Photos from the image-classification dataset "Mushrooms_3dataset(9528)" in the GitHub repository jjdegrac/Mushroom-Classifier. Its 7 classes are: Agaricus, Entoloma, Exidia, Hygrocybe, Inocybe, Pluteus, Suillus.

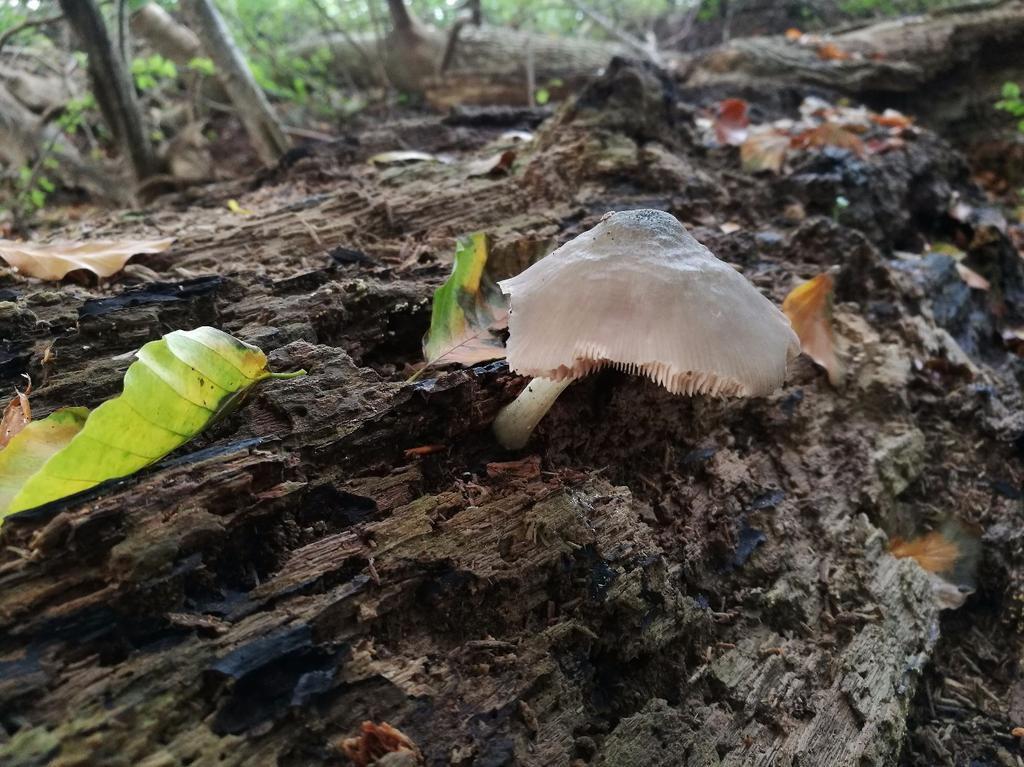
Label: Pluteus

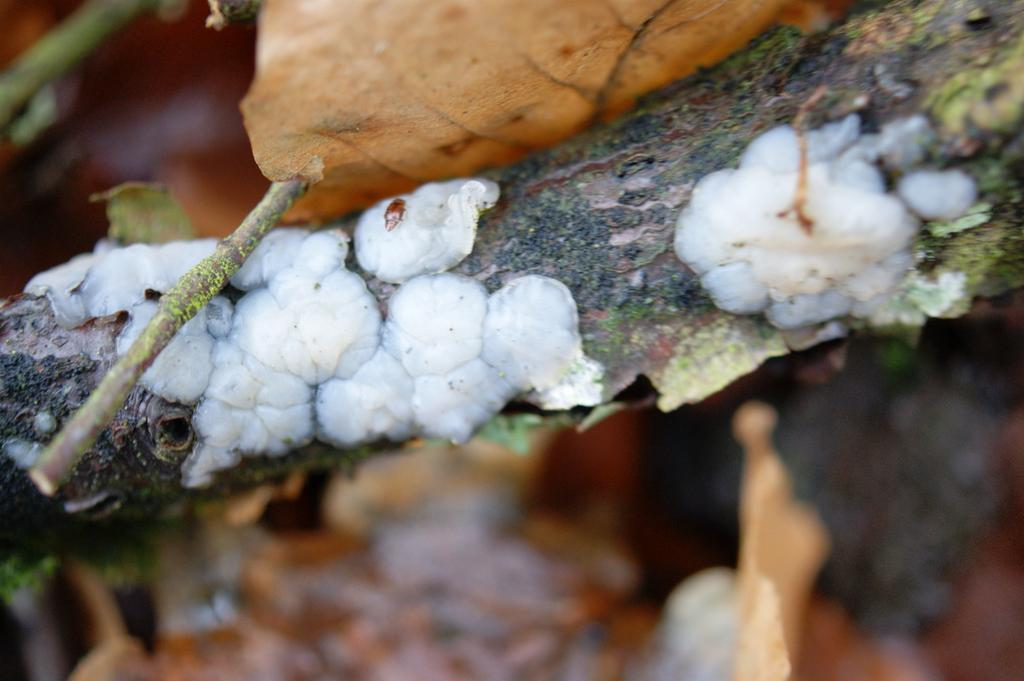
Label: Exidia

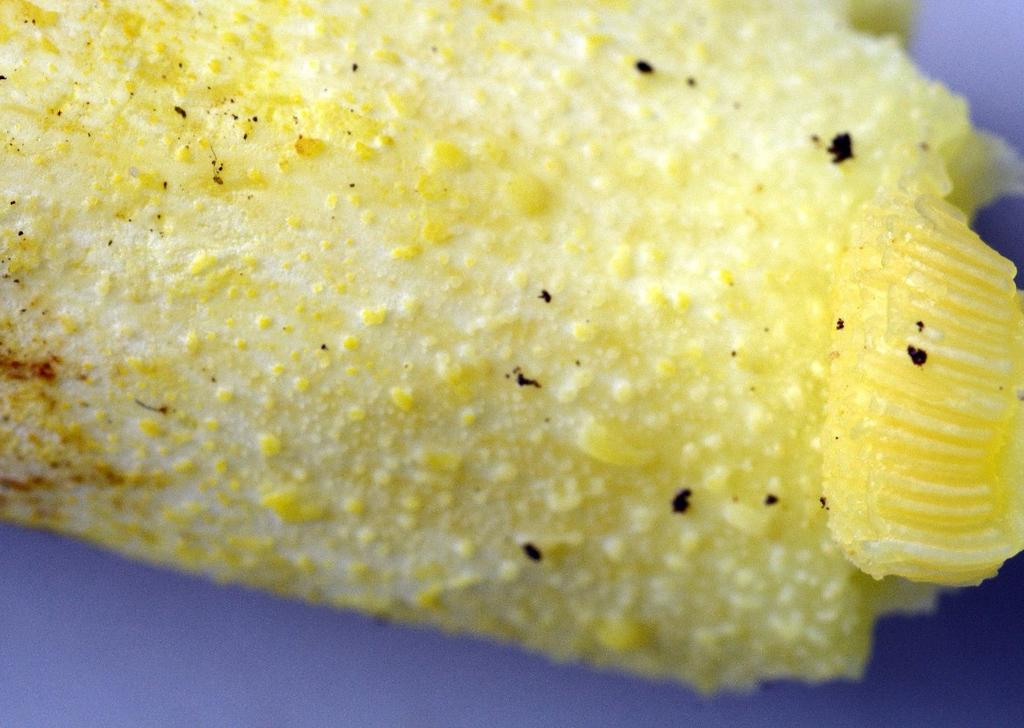
Label: Suillus

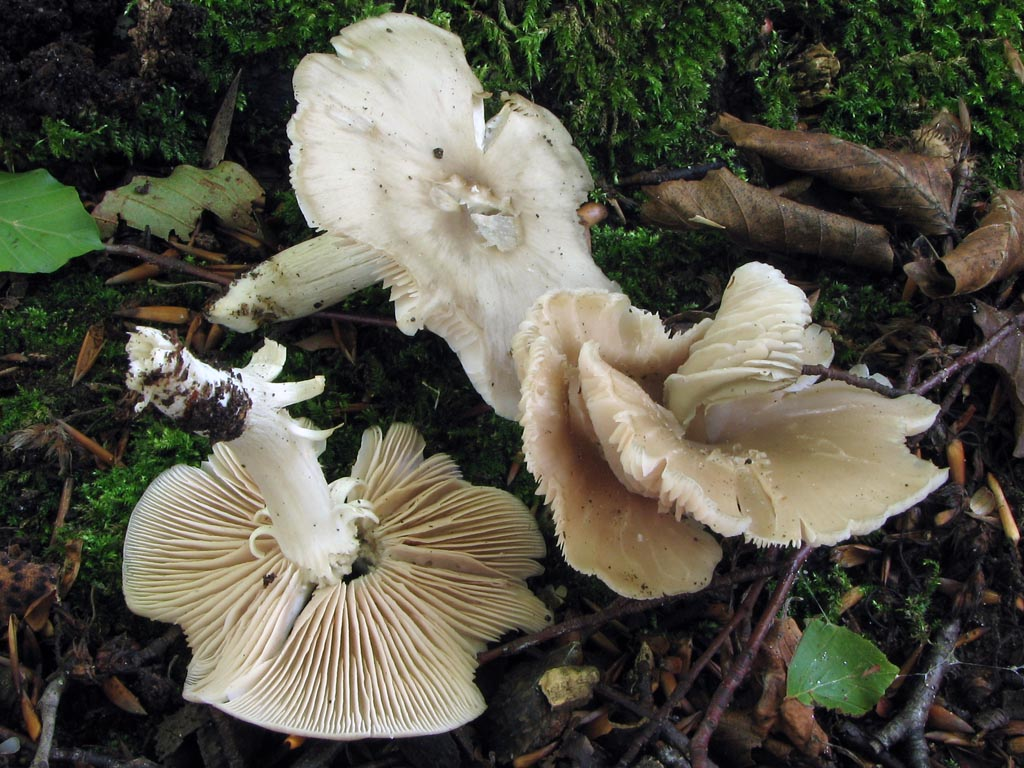
Label: Entoloma

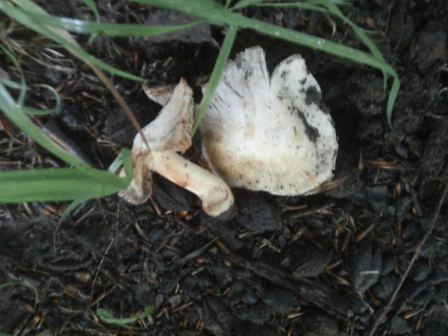
Label: Inocybe

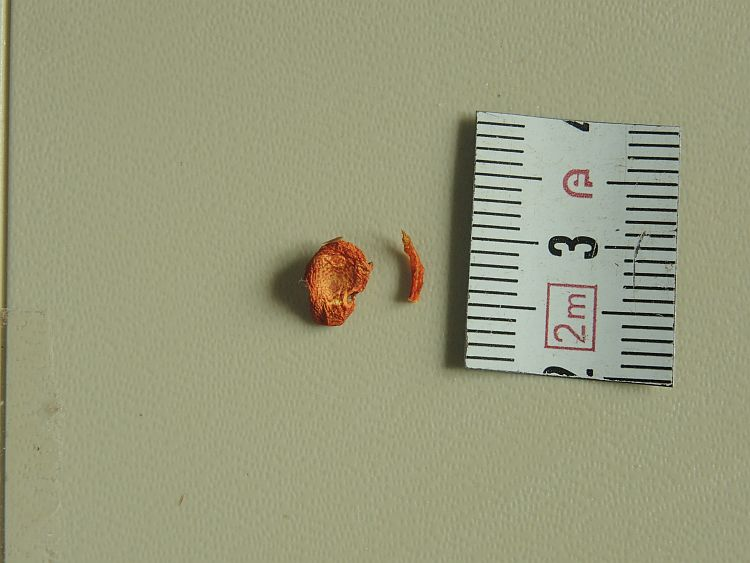
Label: Hygrocybe
